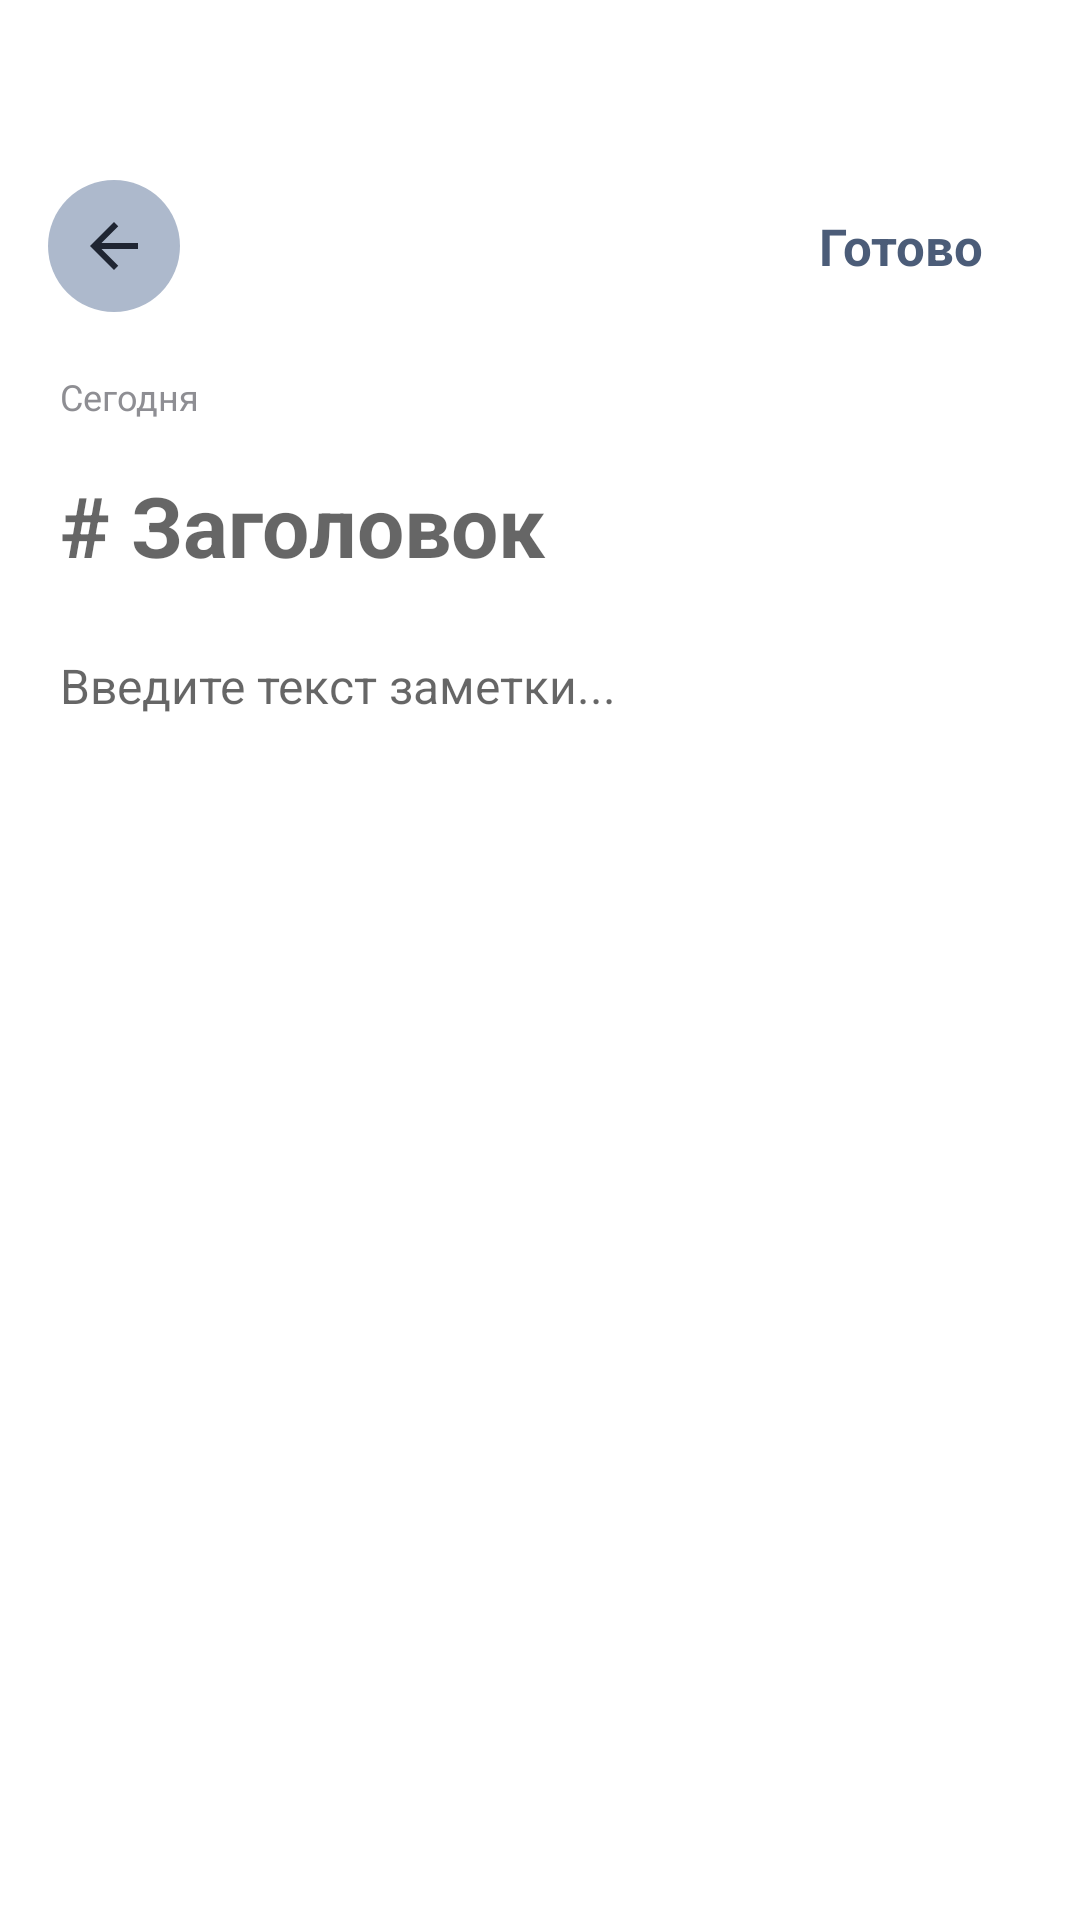

Android layout source for this screen:
<!-- AndroidManifest.xml: application theme Theme.Planner -->
<!-- res/layout/activity_add_note.xml -->
<?xml version="1.0" encoding="utf-8"?>
<androidx.constraintlayout.widget.ConstraintLayout
    xmlns:android="http://schemas.android.com/apk/res/android"
    xmlns:app="http://schemas.android.com/apk/res-auto"
    android:layout_width="match_parent"
    android:layout_height="match_parent"
    android:background="#FFFFFF">

    
    <LinearLayout
        android:id="@+id/topBar"
        android:layout_width="0dp"
        android:layout_height="wrap_content"
        android:orientation="horizontal"
        android:paddingStart="16dp"
        android:paddingTop="60dp"
        android:paddingEnd="16dp"
        android:paddingBottom="12dp"
        android:gravity="center_vertical"
        app:layout_constraintStart_toStartOf="parent"
        app:layout_constraintEnd_toEndOf="parent"
        app:layout_constraintTop_toTopOf="parent">

        <ImageButton
            android:id="@+id/btnBack"
            android:layout_width="44dp"
            android:layout_height="44dp"
            android:src="@drawable/ic_back_circle"
            android:background="@drawable/circle_background"
            android:contentDescription="Назад" />

        <View
            android:layout_width="0dp"
            android:layout_height="0dp"
            android:layout_weight="1" />

        <TextView
            android:id="@+id/btnDone"
            android:layout_width="wrap_content"
            android:layout_height="44dp"
            android:text="Готово"
            android:textSize="17sp"
            android:textColor="#4B5C78"
            android:textStyle="bold"
            android:gravity="center"
            android:paddingStart="16dp"
            android:paddingEnd="16dp"
            android:background="?attr/selectableItemBackgroundBorderless"
            android:visibility="visible" />

    </LinearLayout>

    <ScrollView
        android:layout_width="0dp"
        android:layout_height="0dp"
        android:layout_marginTop="8dp"
        android:fillViewport="true"
        app:layout_constraintBottom_toBottomOf="parent"
        app:layout_constraintEnd_toEndOf="parent"
        app:layout_constraintStart_toStartOf="parent"
        app:layout_constraintTop_toBottomOf="@+id/topBar">

        <LinearLayout
            android:layout_width="match_parent"
            android:layout_height="wrap_content"
            android:orientation="vertical"
            android:paddingStart="20dp"
            android:paddingEnd="20dp"
            android:paddingBottom="100dp">

            <TextView
                android:id="@+id/tvDate"
                android:layout_width="match_parent"
                android:layout_height="wrap_content"
                android:text="Сегодня"
                android:textSize="12sp"
                android:textColor="#8E8E93"
                android:layout_marginBottom="16dp" />

            <EditText
                android:id="@+id/etTitle"
                android:layout_width="match_parent"
                android:layout_height="wrap_content"
                android:hint="# Заголовок"
                android:textSize="28sp"
                android:textStyle="bold"
                android:textColor="#1C1C1E"
                android:background="@null"
                android:paddingBottom="16dp"
                android:inputType="textMultiLine"
                android:maxLines="3" />

            <EditText
                android:id="@+id/etContent"
                android:layout_width="match_parent"
                android:layout_height="wrap_content"
                android:hint="Введите текст заметки..."
                android:textSize="16sp"
                android:textColor="#1C1C1E"
                android:background="@null"
                android:paddingTop="8dp"
                android:paddingBottom="32dp"
                android:inputType="textMultiLine"
                android:gravity="top" />

        </LinearLayout>

    </ScrollView>

</androidx.constraintlayout.widget.ConstraintLayout>
<!-- resources referenced by this layout -->
<resources>
  <!-- drawable circle_background (drawable) -->
  <?xml version="1.0" encoding="utf-8"?>
  <shape xmlns:android="http://schemas.android.com/apk/res/android"
      android:shape="oval">
      <solid android:color="#ADB9CC" />
  </shape>
  <!-- drawable ic_back_circle (drawable) -->
  <?xml version="1.0" encoding="utf-8"?>
  <vector xmlns:android="http://schemas.android.com/apk/res/android"
      android:width="24dp"
      android:height="24dp"
      android:viewportWidth="24"
      android:viewportHeight="24">
      <path
          android:fillColor="#1F2532"
          android:pathData="M20,11H7.83l5.59,-5.59L12,4l-8,8 8,8 1.41,-1.41L7.83,13H20v-2z" />
  </vector>
  <style name="Theme.Planner" parent="Theme.MaterialComponents.DayNight.NoActionBar">
          <item name="colorPrimary">@color/primary</item>
          <item name="colorPrimaryDark">@color/primary_dark</item>
          <item name="colorAccent">@color/accent</item>
          <item name="android:windowBackground">@color/white</item>
          <item name="android:statusBarColor">?attr/colorPrimaryDark</item>
          <item name="android:navigationBarColor">?attr/colorPrimary</item>
      </style>
  <color name="primary">#4B5C78</color>
  <color name="primary_dark">#3A4A63</color>
  <color name="accent">#6C8EB2</color>
  <color name="white">#FFFFFFFF</color>
</resources>
